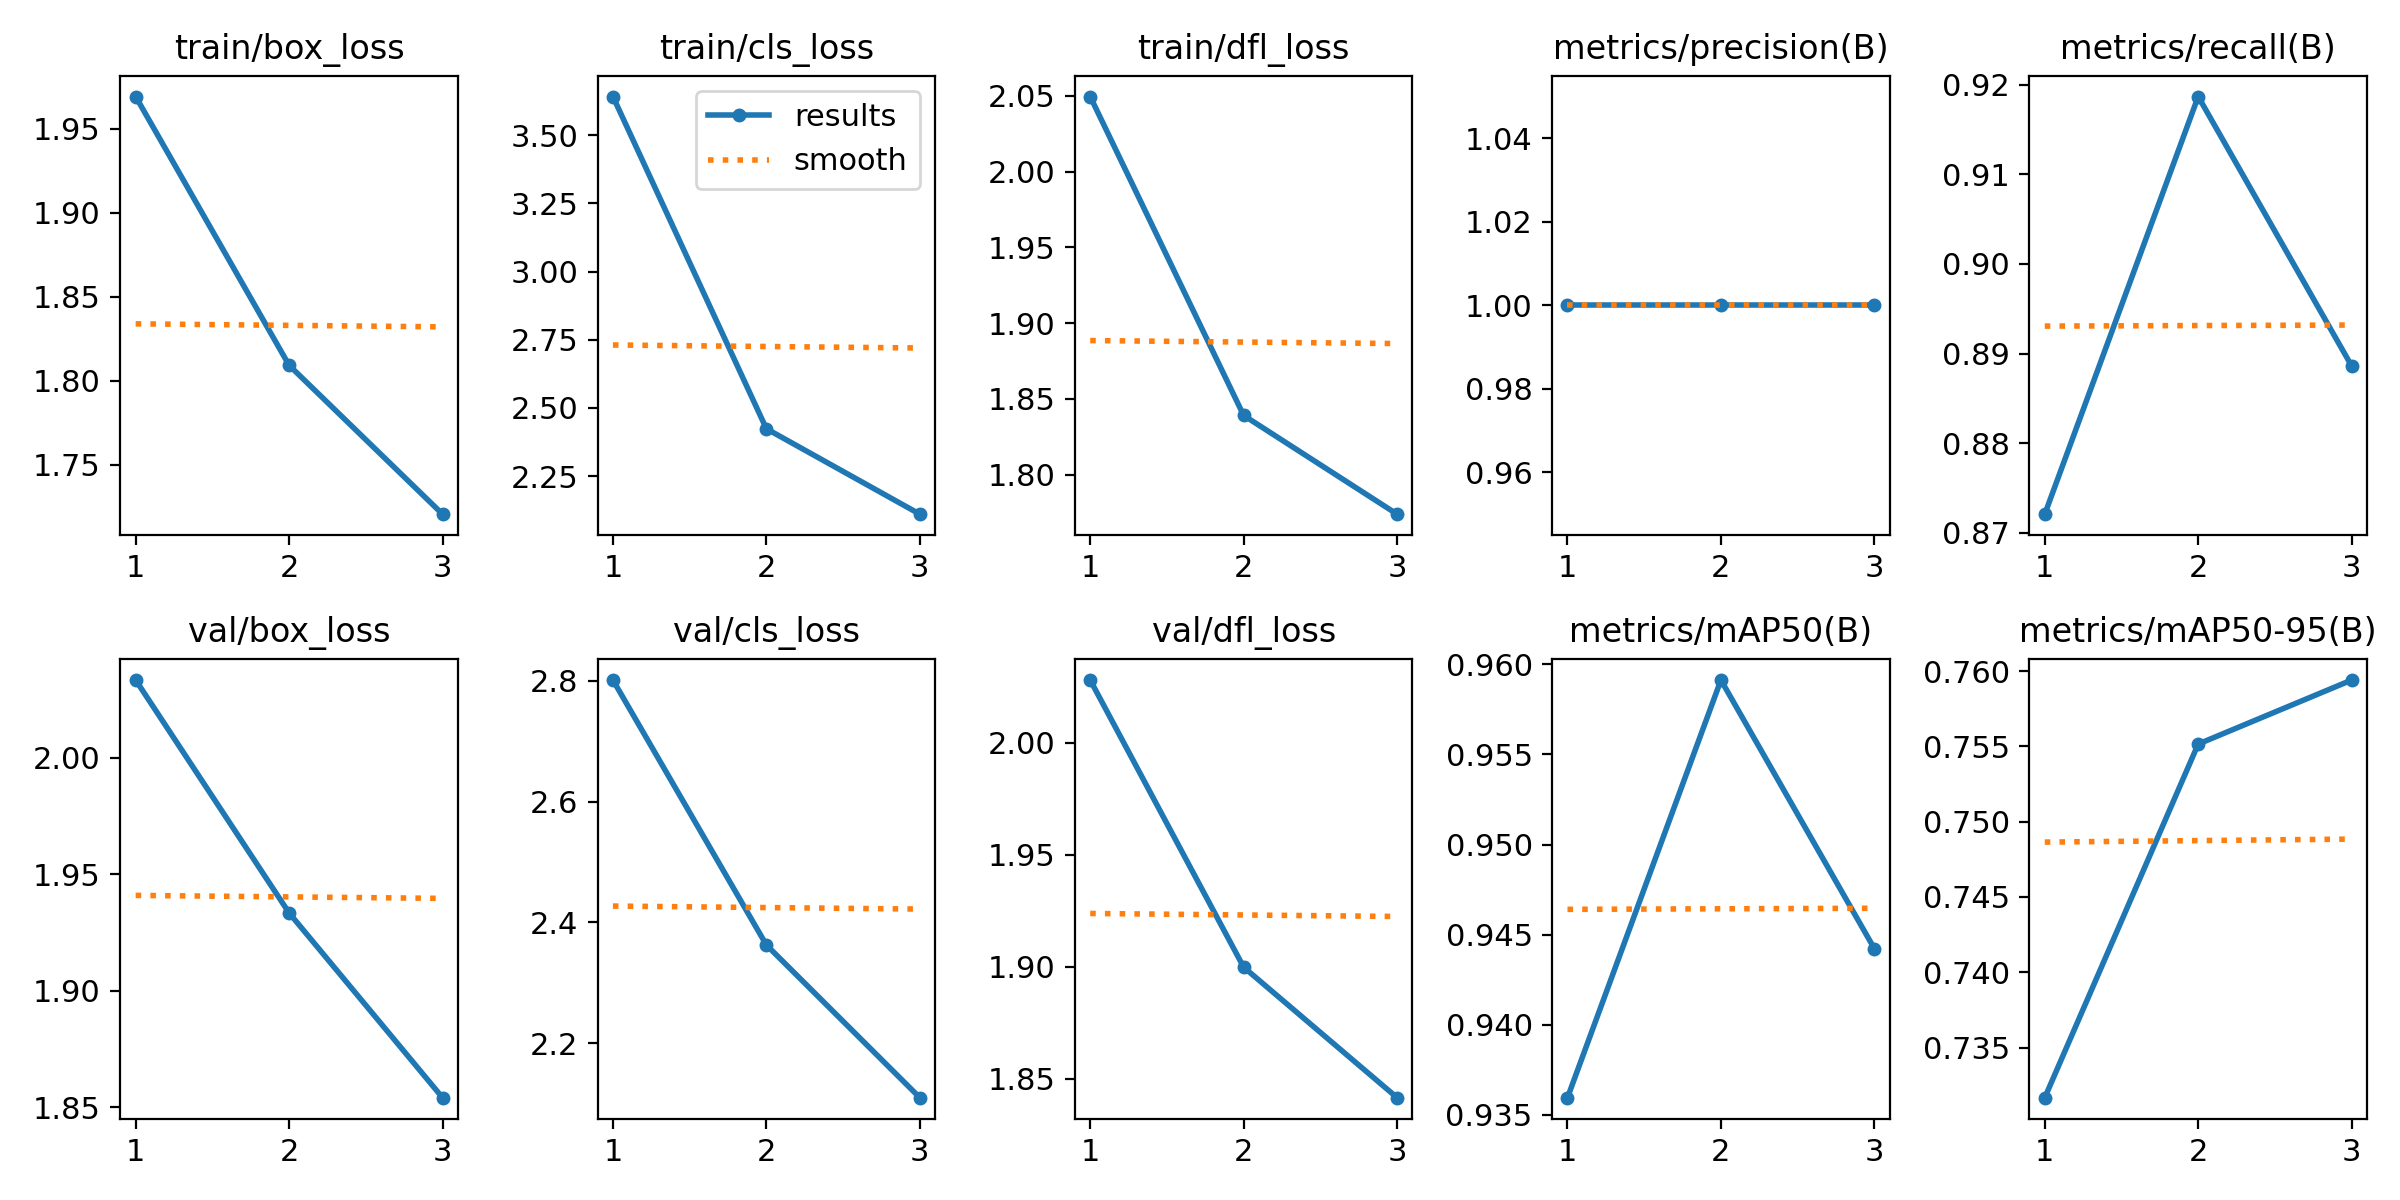

Data behind this chart, as committed beside it:
epoch, time, train/box_loss, train/cls_loss, train/dfl_loss, metrics/precision(B), metrics/recall(B), metrics/mAP50(B), metrics/mAP50-95(B), val/box_loss, val/cls_loss, val/dfl_loss, lr/pg0, lr/pg1, lr/pg2
1, 890.7, 1.969, 3.642, 2.049, 1, 0.8721, 0.9359, 0.7317, 2.033, 2.801, 2.028, 0.003318, 0.003318, 0.07013
2, 1778, 1.809, 2.424, 1.839, 1, 0.9187, 0.9591, 0.7551, 1.933, 2.362, 1.9, 0.004457, 0.004457, 0.03794
3, 2662, 1.721, 2.111, 1.774, 1, 0.8886, 0.9442, 0.7594, 1.854, 2.11, 1.841, 0.003395, 0.003395, 0.003544
